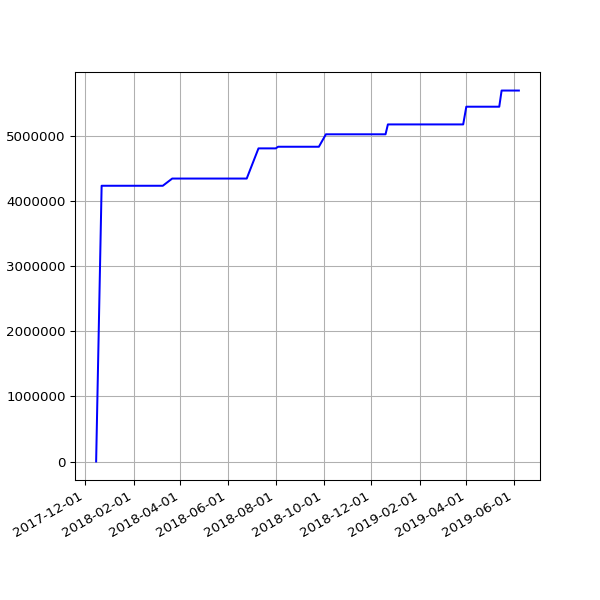

The file beside this chart, header and first rows:
date, value
2017-12-15 07:44:19 +0000, 1781
2017-12-22 07:24:04 +0000, 4237942
2017-12-23 07:29:24 +0000, 4237942
2017-12-24 07:16:53 +0000, 4237942
2017-12-25 07:14:22 +0000, 4237942
2017-12-26 07:32:02 +0000, 4237942
2017-12-27 07:41:21 +0000, 4237942
2017-12-28 07:42:44 +0000, 4237942
2017-12-30 06:27:35 +0000, 4237942
2017-12-31 06:32:37 +0000, 4237942
2018-01-03 06:31:35 +0000, 4237942
2018-01-04 07:02:46 +0000, 4237942
2018-01-06 08:01:49 +0000, 4237942
2018-01-11 06:13:35 +0000, 4237942
2018-01-12 06:28:21 +0000, 4237942
2018-01-13 07:12:13 +0000, 4237942
2018-01-15 06:43:57 +0000, 4237942
2018-01-16 08:42:18 +0000, 4237942
2018-01-19 06:26:40 +0000, 4237942
2018-01-21 08:30:58 +0000, 4237942
2018-01-23 06:21:37 +0000, 4237942
2018-01-24 06:43:14 +0000, 4237942
2018-01-25 06:52:15 +0000, 4237942
2018-01-26 07:27:50 +0000, 4237942
2018-01-28 07:03:24 +0000, 4237942
2018-01-29 07:28:53 +0000, 4237942
2018-02-06 05:29:04 +0000, 4237942
2018-02-16 05:14:58 +0000, 4237942
2018-02-19 05:19:21 +0000, 4237942
2018-02-25 05:15:56 +0000, 4237942
2018-03-01 05:27:36 +0000, 4237942
2018-03-04 05:26:08 +0000, 4237942
2018-03-07 05:42:31 +0000, 4237942
2018-03-10 05:38:57 +0000, 4237942
2018-03-22 05:24:43 +0000, 4348699
2018-03-25 06:19:36 +0100, 4348699
2018-04-01 05:34:15 +0100, 4348699
2018-04-04 05:34:29 +0100, 4348699
2018-04-07 05:49:30 +0100, 4348699
2018-04-22 05:15:17 +0100, 4348699
2018-06-01 05:44:15 +0100, 4348699
2018-06-04 05:24:39 +0100, 4348699
2018-06-07 06:06:31 +0100, 4348699
2018-06-25 05:53:05 +0100, 4348699
2018-07-10 06:31:48 +0100, 4812272
2018-07-16 06:27:33 +0100, 4812272
2018-07-22 06:28:04 +0100, 4812272
2018-07-25 06:33:35 +0100, 4812272
2018-07-28 06:42:39 +0100, 4812272
2018-08-01 06:05:11 +0100, 4812272
2018-08-04 05:47:50 +0100, 4837441
2018-08-07 06:16:22 +0100, 4837441
2018-08-10 06:44:44 +0100, 4837441
2018-08-13 06:18:24 +0100, 4837441
2018-08-16 06:36:33 +0100, 4837441
2018-08-19 06:01:25 +0100, 4837441
2018-08-22 06:51:37 +0100, 4837441
2018-08-25 06:24:08 +0100, 4837441
2018-08-28 06:26:32 +0100, 4837441
2018-09-01 05:58:49 +0100, 4837441
... 81 more rows
